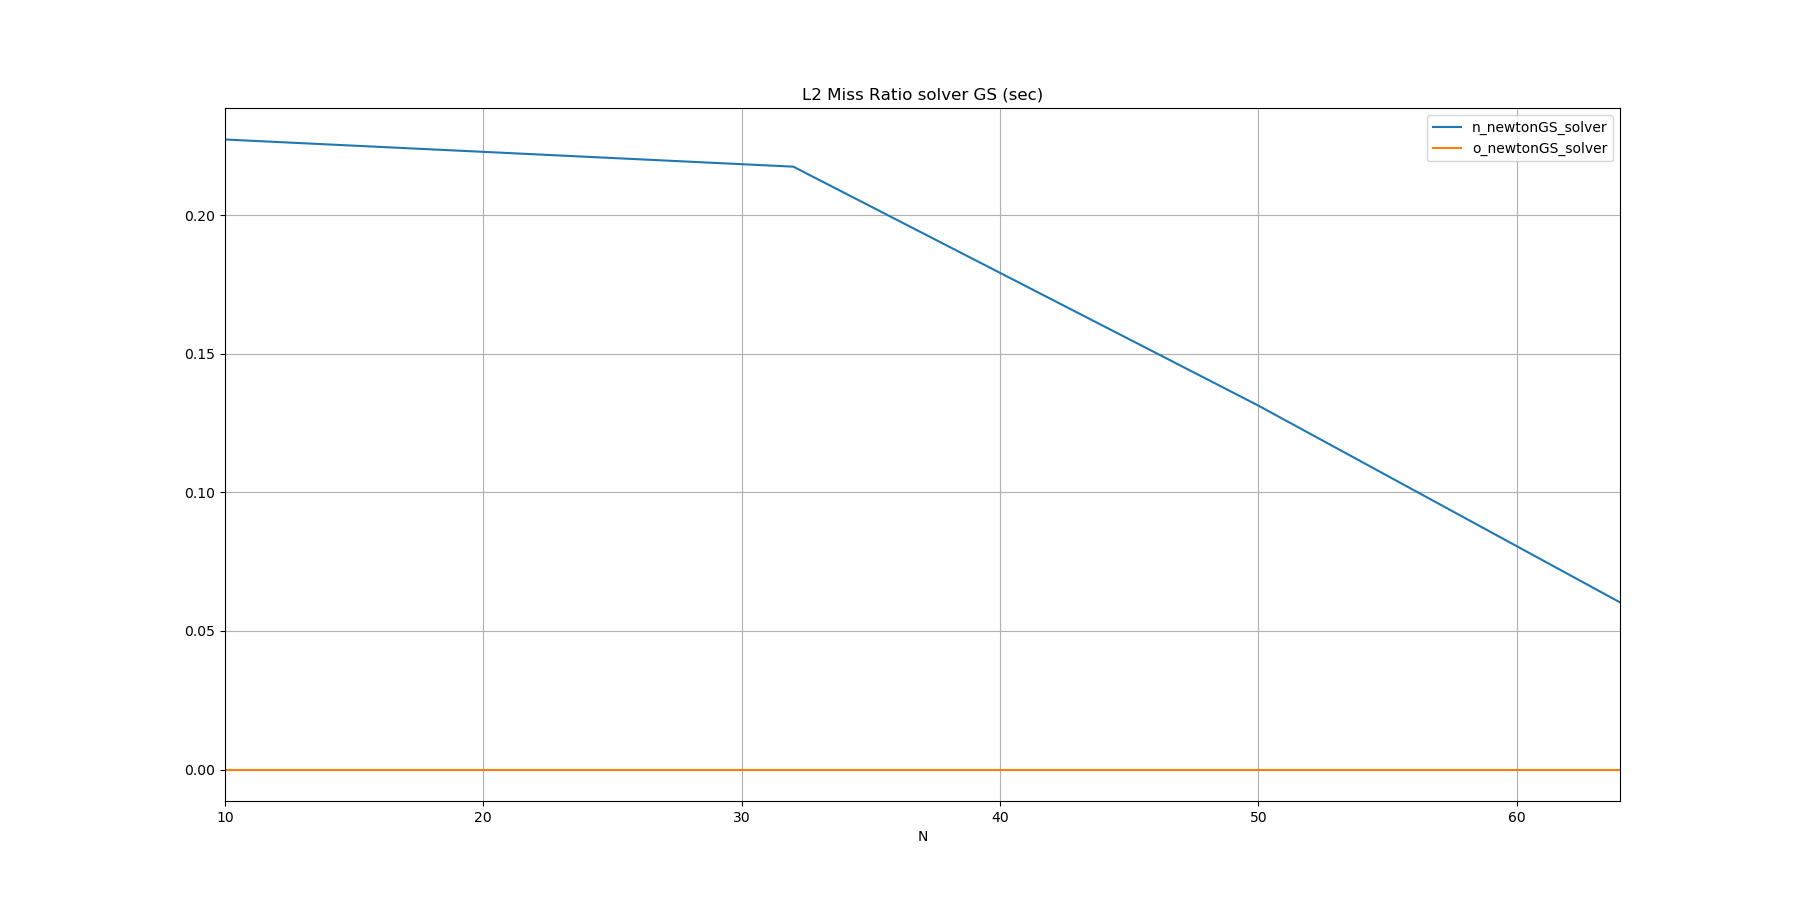

The file beside this chart, header and first rows:
N, n_newtonGS_solver, o_newtonGS_solver
10, 0.2273, 
32, 0.2175, 
50, 0.1313, 
64, 0.0603, 
